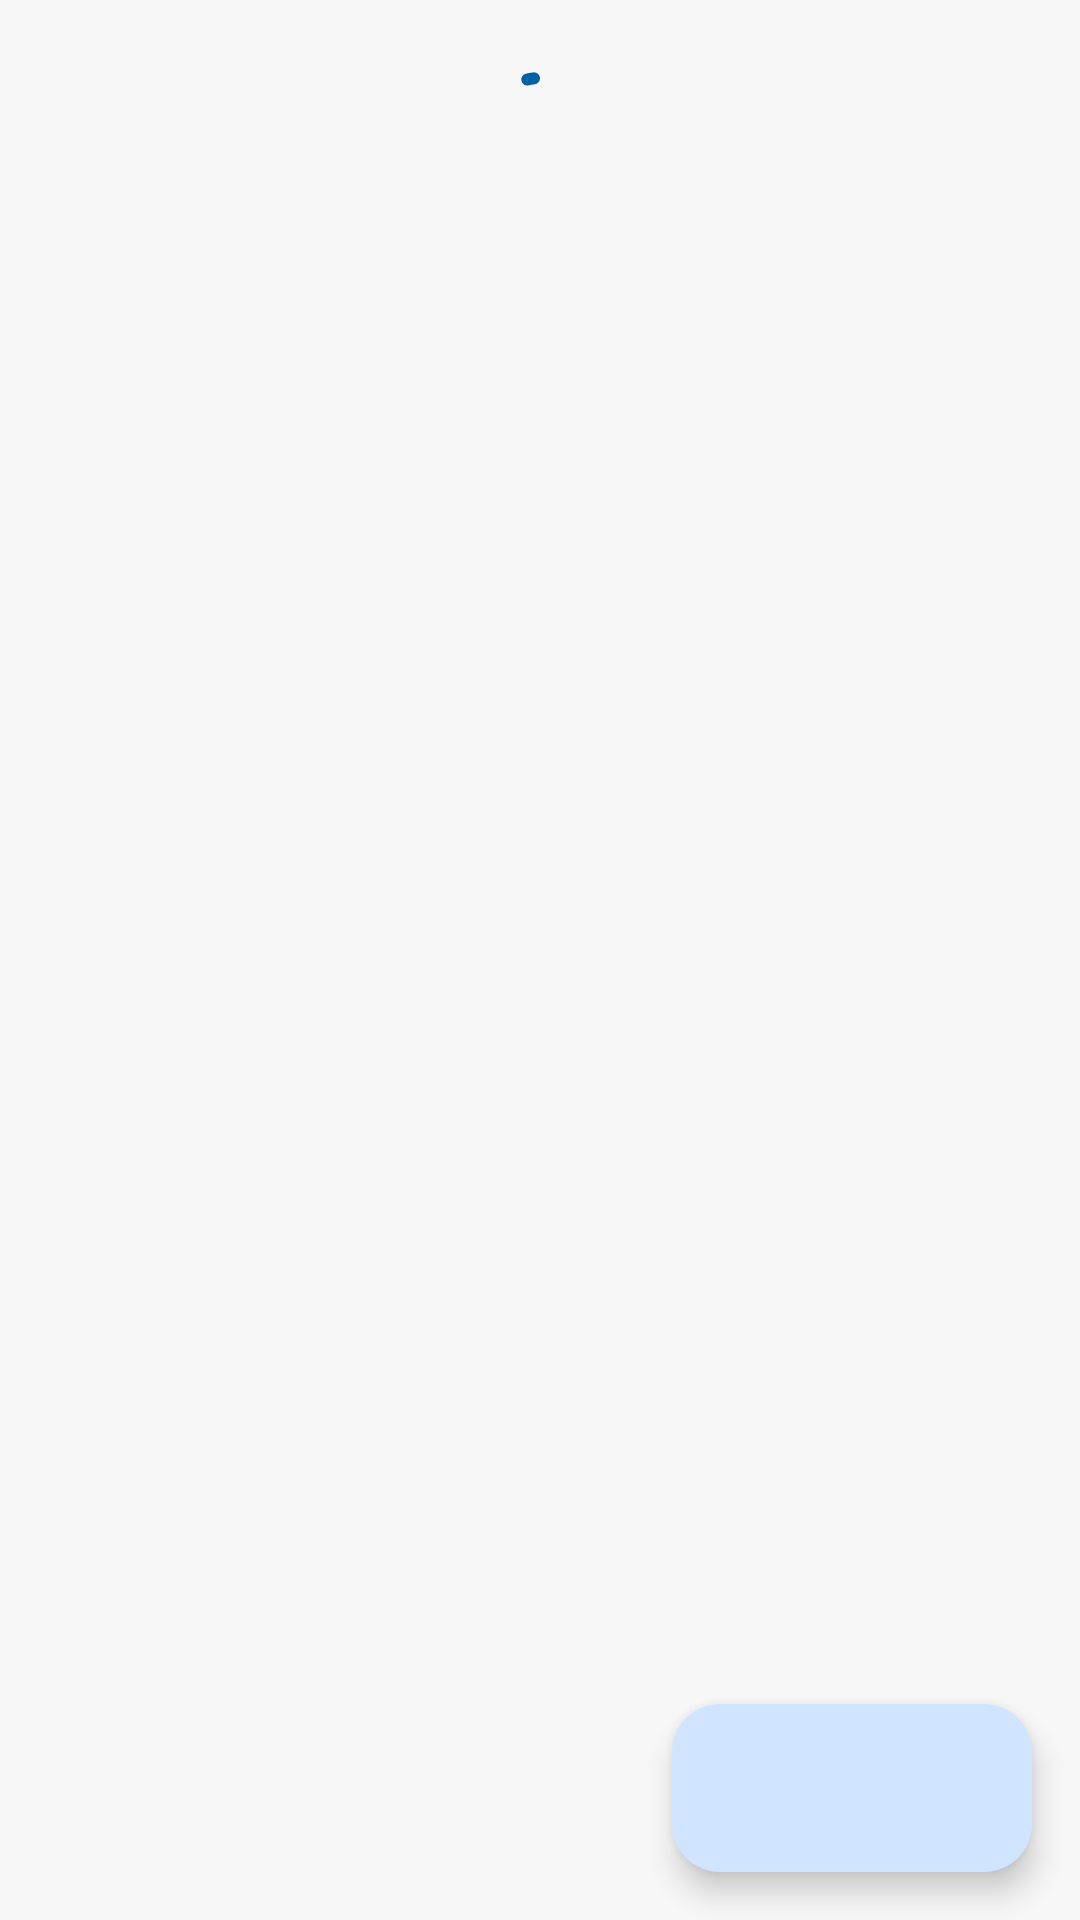

Produce the Android XML layout that renders to this screen, including the resource entries it uses.
<!-- AndroidManifest.xml: application theme Theme.CheckInFace -->
<!-- res/layout/fragment_dashboard.xml -->
<?xml version="1.0" encoding="utf-8"?>
<FrameLayout xmlns:android="http://schemas.android.com/apk/res/android"
    xmlns:app="http://schemas.android.com/apk/res-auto"
    xmlns:tools="http://schemas.android.com/tools"
    android:layout_width="match_parent"
    android:layout_height="match_parent"
    android:background="@color/background_gray"
    tools:context=".fragment.dashboard.DashboardFragment">

    <include
        layout="@layout/progress_indicator" />

    <include
        android:id="@+id/empty_view"
        layout="@layout/empty_view"
        android:visibility="gone"/>

    <androidx.recyclerview.widget.RecyclerView
        android:id="@+id/dashboardRv"
        android:layout_width="match_parent"
        android:layout_height="match_parent"
        app:spanCount="2"/>

    <com.google.android.material.floatingactionbutton.ExtendedFloatingActionButton
        android:id="@+id/btn_teacher_add_course"
        android:layout_width="wrap_content"
        android:layout_height="wrap_content"
        android:layout_gravity="bottom|end"
        android:layout_margin="16dp"
        android:layout_marginEnd="16dp"
        app:icon="@drawable/ic_add"
        app:layout_constraintBottom_toBottomOf="parent"
        app:layout_constraintEnd_toEndOf="parent" />

</FrameLayout>
<!-- res/layout/progress_indicator.xml (included above) -->
<?xml version="1.0" encoding="utf-8"?>
<androidx.constraintlayout.widget.ConstraintLayout xmlns:android="http://schemas.android.com/apk/res/android"
    xmlns:app="http://schemas.android.com/apk/res-auto"
    xmlns:tools="http://schemas.android.com/tools"
    android:layout_width="match_parent"
    android:layout_height="wrap_content"
    android:background="@android:color/transparent">

    <com.google.android.material.progressindicator.CircularProgressIndicator
        android:id="@+id/progress_circular"
        android:layout_width="wrap_content"
        android:layout_height="wrap_content"
        android:layout_marginTop="20dp"
        android:indeterminate="true"
        app:layout_constraintEnd_toEndOf="parent"
        app:layout_constraintStart_toStartOf="parent"
        app:layout_constraintTop_toTopOf="parent" />

</androidx.constraintlayout.widget.ConstraintLayout>
<!-- res/layout/empty_view.xml (included above) -->
<?xml version="1.0" encoding="utf-8"?>
<LinearLayout xmlns:android="http://schemas.android.com/apk/res/android"
    xmlns:tools="http://schemas.android.com/tools"
    android:layout_width="match_parent"
    android:layout_height="match_parent"
    android:gravity="center_horizontal"
    android:orientation="vertical">

    <ImageView
        android:layout_marginTop="30dp"
        android:layout_width="100dp"
        android:layout_height="100dp"
        android:src="@drawable/ic_empty"
        tools:layout_editor_absoluteX="155dp"
        tools:layout_editor_absoluteY="150dp" />

    <TextView
        android:layout_width="wrap_content"
        android:layout_height="wrap_content"
        android:textSize="30sp"
        android:text="No Data" />

</LinearLayout>
<!-- resources referenced by this layout -->
<resources>
  <color name="background_gray">#F7F7F7</color>
  <style name="Theme.CheckInFace" parent="AppTheme" />
  <style name="AppTheme" parent="Theme.Material3.Light.NoActionBar">
          <item name="colorPrimary">@color/md_theme_light_primary</item>
          <item name="colorOnPrimary">@color/md_theme_light_onPrimary</item>
          <item name="colorPrimaryContainer">@color/md_theme_light_primaryContainer</item>
          <item name="colorOnPrimaryContainer">@color/md_theme_light_onPrimaryContainer</item>
          <item name="colorSecondary">@color/md_theme_light_secondary</item>
          <item name="colorOnSecondary">@color/md_theme_light_onSecondary</item>
          <item name="colorSecondaryContainer">@color/md_theme_light_secondaryContainer</item>
          <item name="colorOnSecondaryContainer">@color/md_theme_light_onSecondaryContainer</item>
          <item name="colorTertiary">@color/md_theme_light_tertiary</item>
          <item name="colorOnTertiary">@color/md_theme_light_onTertiary</item>
          <item name="colorTertiaryContainer">@color/md_theme_light_tertiaryContainer</item>
          <item name="colorOnTertiaryContainer">@color/md_theme_light_onTertiaryContainer</item>
          <item name="colorError">@color/md_theme_light_error</item>
          <item name="colorErrorContainer">@color/md_theme_light_errorContainer</item>
          <item name="colorOnError">@color/md_theme_light_onError</item>
          <item name="colorOnErrorContainer">@color/md_theme_light_onErrorContainer</item>
          <item name="android:colorBackground">@color/md_theme_light_background</item>
          <item name="colorOnBackground">@color/md_theme_light_onBackground</item>
          <item name="colorSurface">@color/md_theme_light_surface</item>
          <item name="colorOnSurface">@color/md_theme_light_onSurface</item>
          <item name="colorSurfaceVariant">@color/md_theme_light_surfaceVariant</item>
          <item name="colorOnSurfaceVariant">@color/md_theme_light_onSurfaceVariant</item>
          <item name="colorOutline">@color/md_theme_light_outline</item>
          <item name="colorOnSurfaceInverse">@color/md_theme_light_inverseOnSurface</item>
          <item name="colorSurfaceInverse">@color/md_theme_light_inverseSurface</item>
          <item name="colorPrimaryInverse">@color/md_theme_light_inversePrimary</item>
      </style>
  <color name="md_theme_light_primary">#0061A4</color>
  <color name="md_theme_light_onPrimary">#FFFFFF</color>
  <color name="md_theme_light_primaryContainer">#D1E4FF</color>
  <color name="md_theme_light_onPrimaryContainer">#001D36</color>
  <color name="md_theme_light_secondary">#006491</color>
  <color name="md_theme_light_onSecondary">#FFFFFF</color>
  <color name="md_theme_light_secondaryContainer">#C9E6FF</color>
  <color name="md_theme_light_onSecondaryContainer">#001E2F</color>
  <color name="md_theme_light_tertiary">#005FAF</color>
  <color name="md_theme_light_onTertiary">#FFFFFF</color>
  <color name="md_theme_light_tertiaryContainer">#D4E3FF</color>
  <color name="md_theme_light_onTertiaryContainer">#001C3A</color>
  <color name="md_theme_light_error">#BA1A1A</color>
  <color name="md_theme_light_errorContainer">#FFDAD6</color>
  <color name="md_theme_light_onError">#FFFFFF</color>
  <color name="md_theme_light_onErrorContainer">#410002</color>
  <color name="md_theme_light_background">#FFFBFF</color>
  <color name="md_theme_light_onBackground">#251A00</color>
  <color name="md_theme_light_surface">#FFFBFF</color>
  <color name="md_theme_light_onSurface">#251A00</color>
  <color name="md_theme_light_surfaceVariant">#DFE2EB</color>
  <color name="md_theme_light_onSurfaceVariant">#43474E</color>
  <color name="md_theme_light_outline">#73777F</color>
  <color name="md_theme_light_inverseOnSurface">#FFEFD3</color>
  <color name="md_theme_light_inverseSurface">#3F2E00</color>
  <color name="md_theme_light_inversePrimary">#9ECAFF</color>
</resources>
